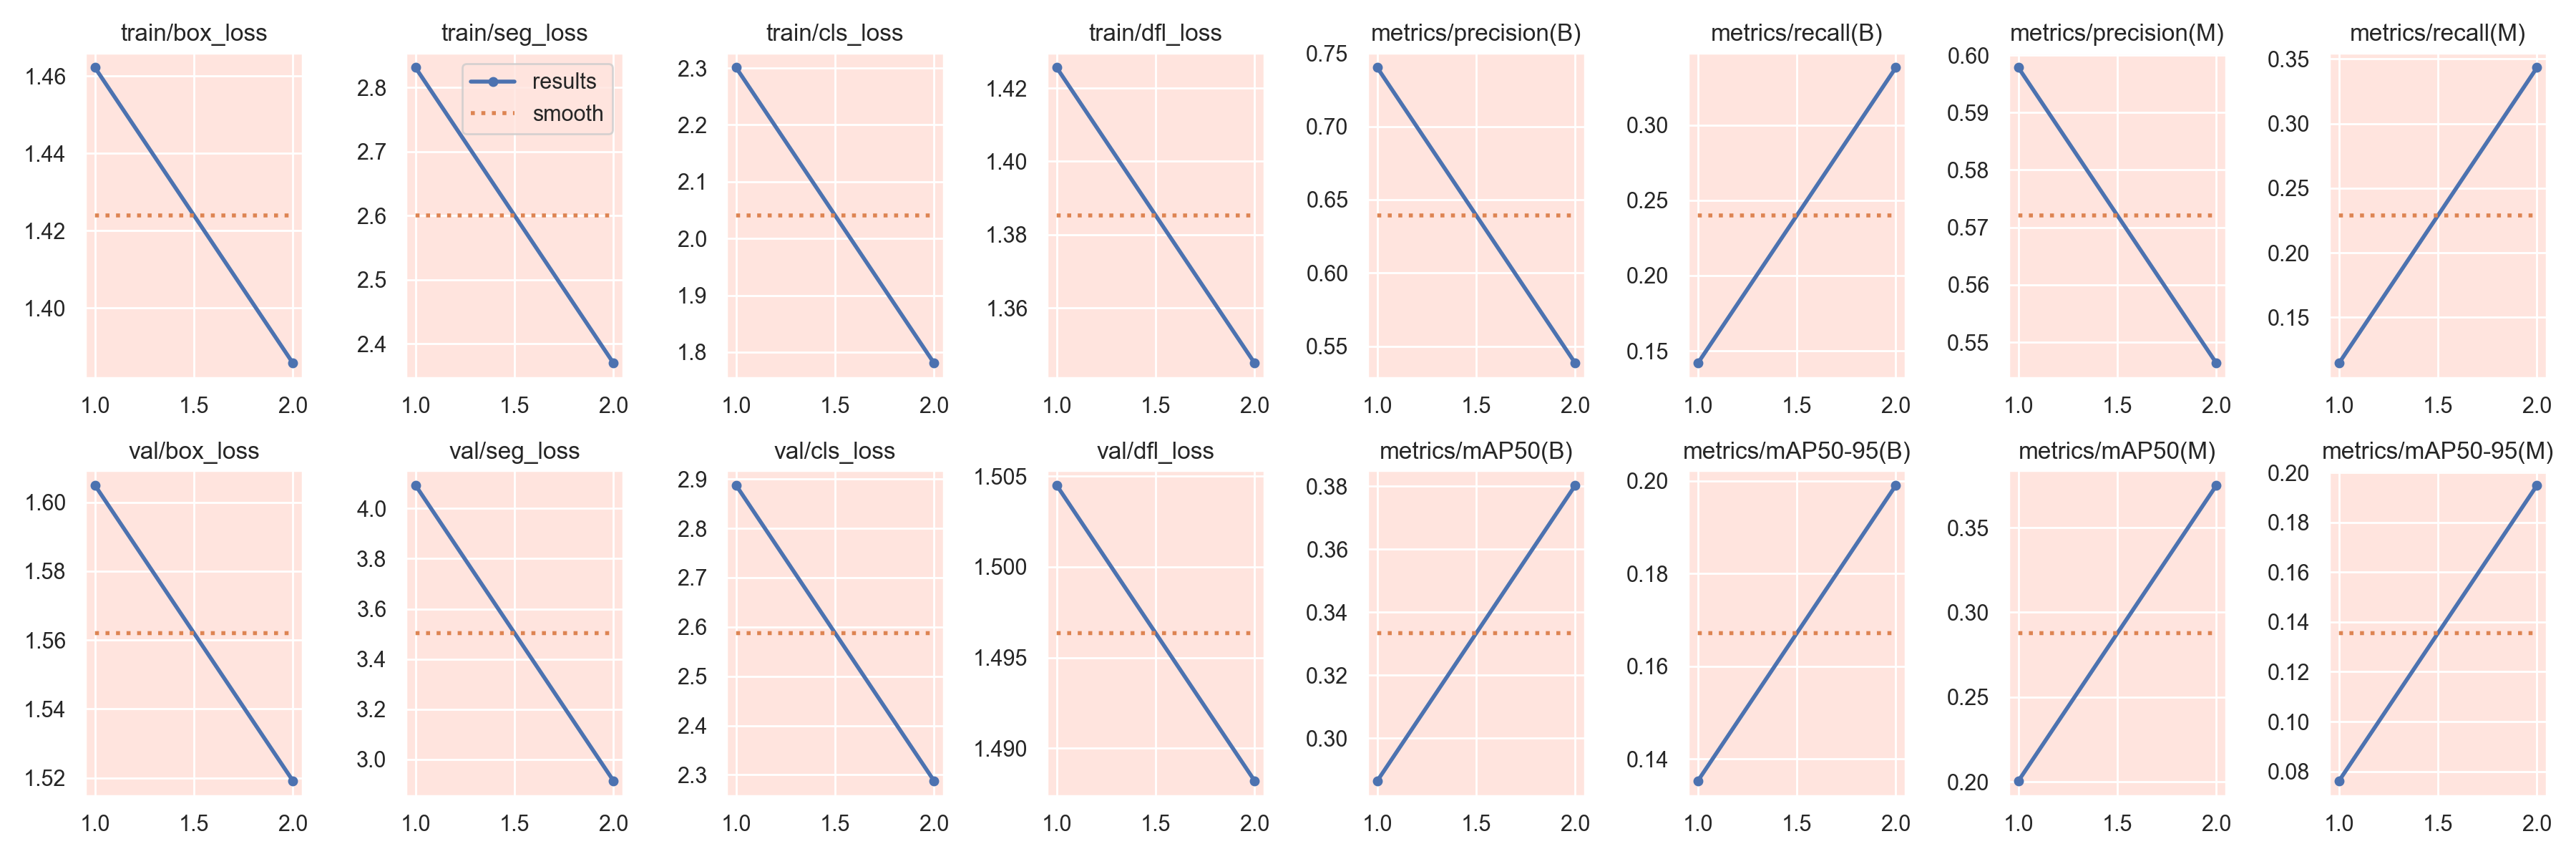

The file beside this chart, header and first rows:
epoch, train/box_loss, train/seg_loss, train/cls_loss, train/dfl_loss, metrics/precision(B), metrics/recall(B), metrics/mAP50(B), metrics/mAP50-95(B), metrics/precision(M), metrics/recall(M), metrics/mAP50(M), metrics/mAP50-95(M), val/box_loss, val/seg_loss, val/cls_loss, val/dfl_loss, lr/pg0, lr/pg1, lr/pg2
1, 1.462, 2.831, 2.301, 1.426, 0.7401, 0.1417, 0.2864, 0.1353, 0.5978, 0.1144, 0.2005, 0.07619, 1.605, 4.092, 2.887, 1.504, 0.0006519, 0.0006519, 0.0006519
2, 1.386, 2.37, 1.78, 1.345, 0.5384, 0.3383, 0.3803, 0.199, 0.5463, 0.3433, 0.375, 0.1948, 1.519, 2.914, 2.288, 1.488, 0.0006658, 0.0006658, 0.0006658
